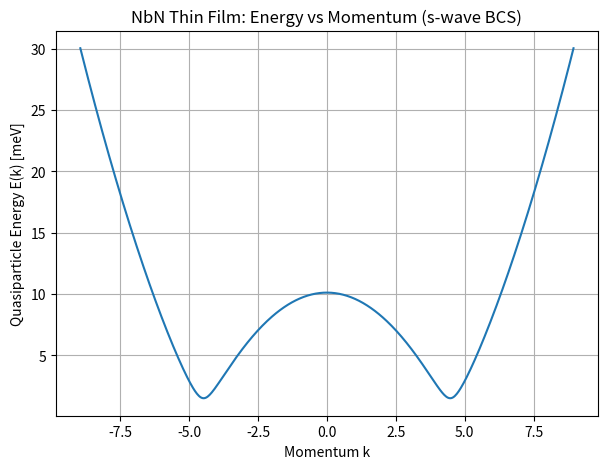

Write the Python code that produced this figure.
import numpy as np
import matplotlib.pyplot as plt

hbar = 1
m = 1
mu = 10
Delta = 1.5  # meV

# Momentum
k = np.linspace(-2*np.sqrt(2*mu), 2*np.sqrt(2*mu), 500)

# Quasiparticle energy
E_k = np.sqrt((hbar**2 * k**2 / (2*m) - mu)**2 + Delta**2)

plt.figure(figsize=(7,5))
plt.plot(k, E_k)
plt.xlabel("Momentum k")
plt.ylabel("Quasiparticle Energy E(k) [meV]")
plt.title("NbN Thin Film: Energy vs Momentum (s-wave BCS)")
plt.grid(True)
plt.show()
